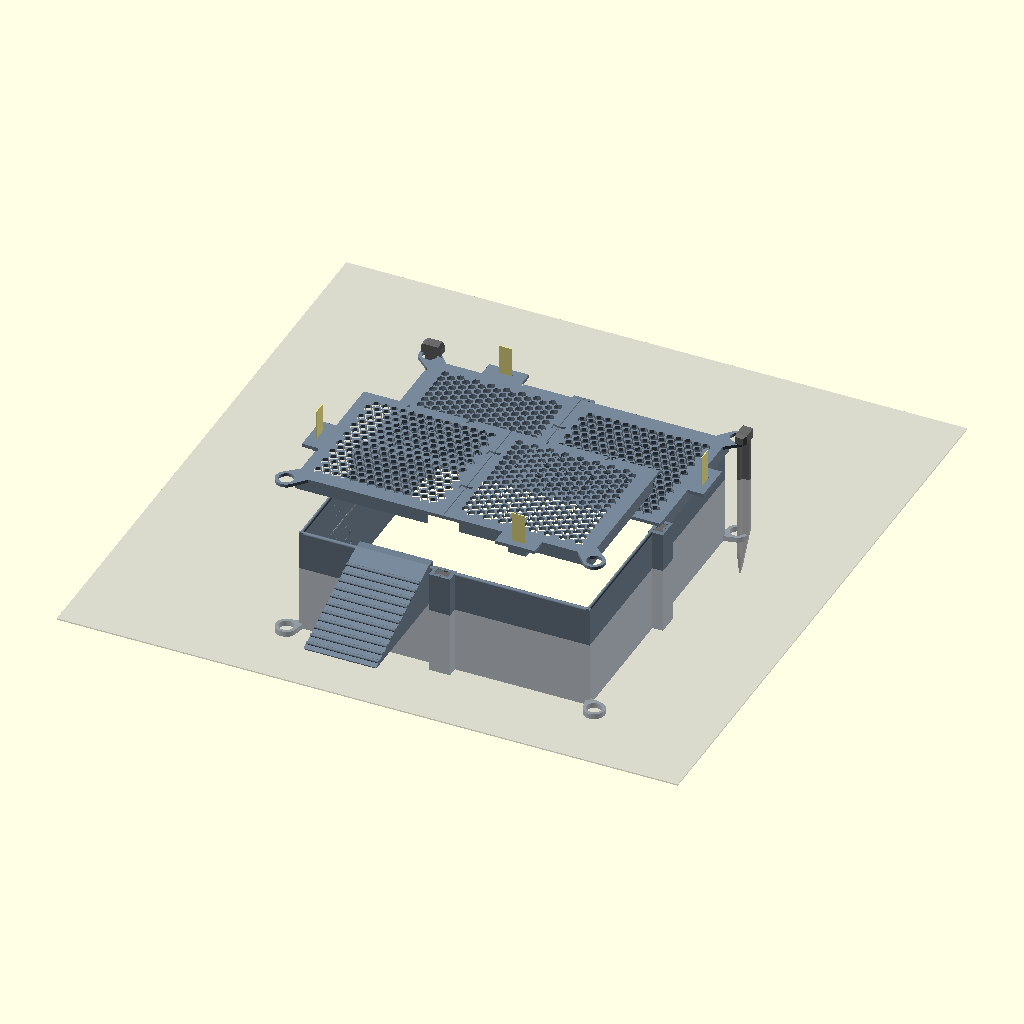
Cell 1: the model at its default parameters.
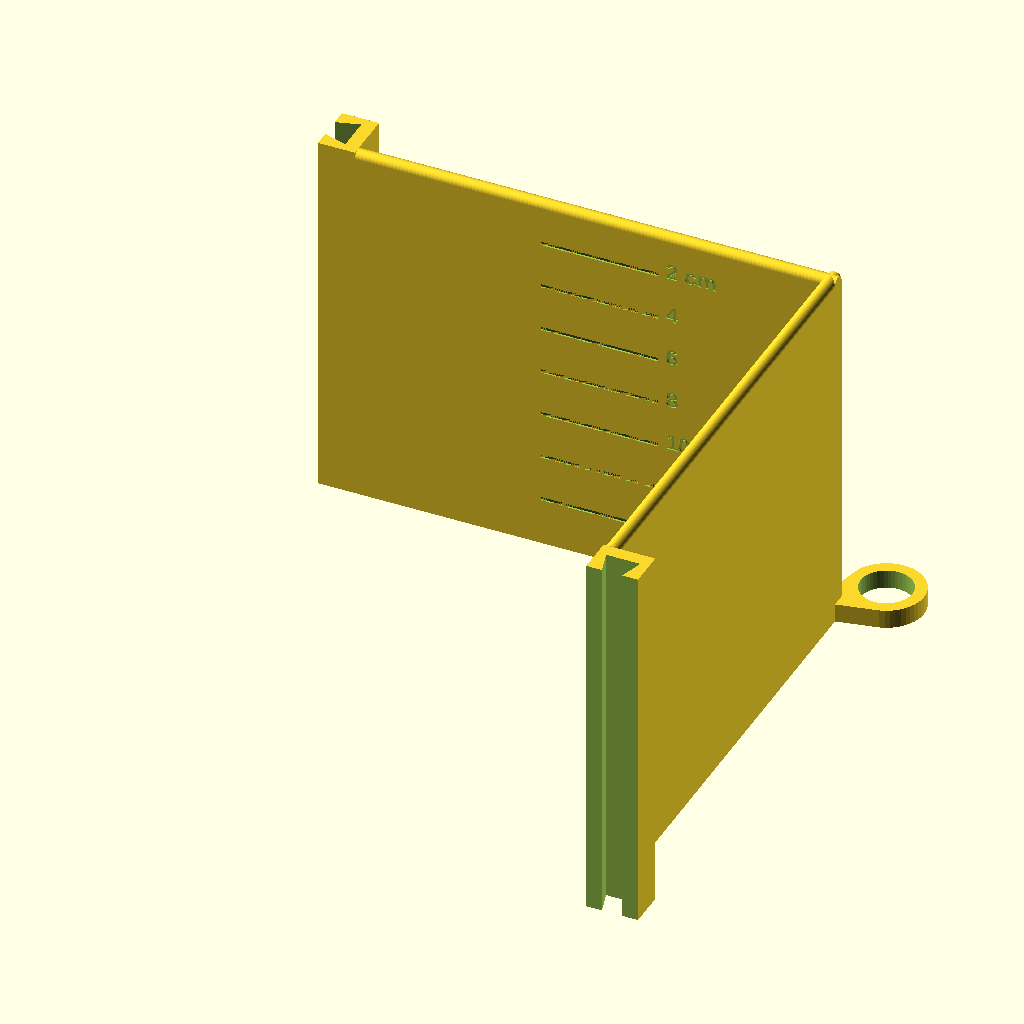
Cell 2: piece = "coin" (everything else at default).
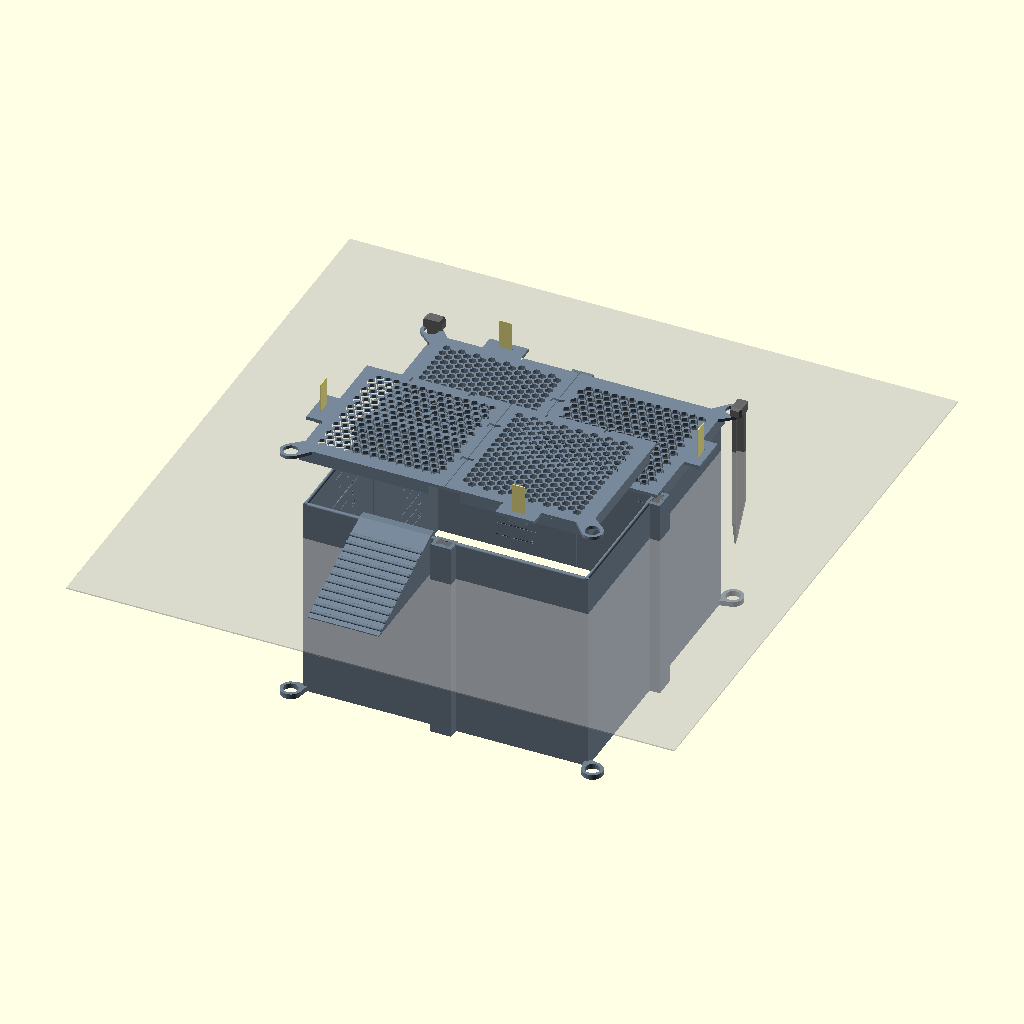
Cell 3: the same model with H = 320.
All cells are drawn from the same view direction (rotation 55°, 0°, 25°, orthographic, colour scheme Cornfield), but the view is re-fitted for each cell, so position and scale can differ between cells as well as the parameter.
Source of the model, modele_3d/pondoir.scad:
// ============================================================
//  BROUTILLE — pondoir : cadre de sable sans fond
//  - 4 coins identiques en L, liés par des clés en papillon verticales
//    qui descendent par le haut : un carré de 440 mm, sans vis
//  - sans fond : posé sur le sol, ou enfoncé (100 mm conseillés),
//    rempli de sable jusqu'en haut
//  - repères de profondeur gravés à l'intérieur, tous les 2 cm depuis
//    le haut : on note à quelle profondeur sont les œufs
//  - rampe douce (20°) accrochée sur le bord, pour entrer
//  - couvercle grillagé en 4 quarts : alvéoles de 12 mm, rebord qui
//    descend autour du cadre, et 4 piquets qui traversent couvercle et
//    pattes du cadre : un renard ou un rat ne le soulève pas
//  - une oreille par quart, pour écrire la date ou piquer une
//    étiquette de jardin
//
//  Pièces (variable piece), toutes déjà orientées, sans supports :
//    coin (x4), cle (x4), couvercle (x4, imprimé à l'envers),
//    cle_couvercle (x8), rampe (x1)
//    assemblage : vue d'ensemble
//  Repère : centre du cadre en X = Y = 0, Z = haut, bas du cadre en Z = 0.
// ============================================================

piece = "assemblage"; // [coin, cle, couvercle, cle_couvercle, rampe, assemblage]

/* [Cadre] */
cote     = 440;   // côté extérieur du cadre
H        = 160;   // hauteur du cadre
e        = 6;     // épaisseur de paroi
hors_sol = 60;    // hauteur au-dessus du sol, cadre enfoncé : règle la rampe

/* [Repères de profondeur] */
pas_rep  = 20;    // un repère tous les 2 cm, mesuré depuis le haut
rep_l    = 50;    // longueur d'un trait

/* [Clés du cadre] */
cl_col   = 8;     // largeur au joint
cl_bout  = 14;    // largeur au bout
cl_l     = 10;    // demi-longueur
jeu      = 0.25;

/* [Pattes] */
passage  = 22;
patte_r  = 16;
patte_h  = 8;
patte_o  = 13;    // centre du trou, depuis le coin extérieur, sur chaque axe

/* [Couvercle] */
tc       = 5;     // épaisseur
maille   = 12;    // ouverture d'une alvéole, de sommet à sommet : 12 au plus
barre    = 3;
reb_h    = 15;    // rebord qui descend autour du cadre
reb_e    = 3;
reb_jeu  = 1;
kc_col   = 6.5;     // clés du couvercle : col, bout, demi-longueur
kc_bout  = 10;
kc_l     = 9;
kc_p     = 3.2;   // profondeur des logements ; la clé fait 3 mm

/* [Étiquette] */
et_l     = 21;    // fente pour une étiquette de jardin de 20 mm
et_e     = 2.4;

/* [Rampe] */
pente    = 20;    // angle de la montée
larg_r   = 110;   // largeur de la rampe

$fn = 48;

use <broutille.scad>   // piquet(), pour la vue d'ensemble

// ------------------------------------------------------------
So  = cote/2;                       // demi-côté extérieur
Si  = So - e;                       // face intérieure
yb  = So + 5;                       // axe des clés du cadre
pc  = So + patte_o;                 // centre des pattes, sur chaque axe
n_rep = floor((H - 10)/pas_rep);
Tq  = So + reb_jeu + reb_e;         // bord extérieur d'un quart de couvercle

assert(maille <= 12, "alvéoles de 12 mm au plus");
assert(pc + patte_r <= 250, "coin trop grand pour le plateau");
assert(hors_sol >= 20 && hors_sol <= 90, "rampe prévue pour 20 à 90 mm hors sol");

// queue d'aronde, vue de dessus : col sur x = 0, bout en x = l
module aronde2d(c, b, l, j = 0) {
    polygon([[-1, -c/2 - j], [0, -c/2 - j], [l + j, -b/2 - j], [l + j, b/2 + j], [0, c/2 + j], [-1, c/2 + j]]);
}
module papillon2d(c, b, l) {
    polygon([[-l, -b/2], [0, -c/2], [l, -b/2], [l, b/2], [0, c/2], [-l, b/2]]);
}

// ------------------------------------------------------------
//  Coin : imprimé debout, tel qu'il est posé
// ------------------------------------------------------------
module section_paroi() {            // dans le plan (épaisseur, z), haut en demi-rond
    translate([0, 0]) square([e, H - e/2]);
    translate([e/2, H - e/2]) circle(d = e);
}
// une branche : la paroi le long de X, de x = jeu au coin, et son bossage
module branche() {
    translate([0, Si, 0]) rotate([90, 0, 90]) linear_extrude(So) section_paroi();
    translate([0, Si, 0]) cube([16, yb + 11 - Si, H]);
}
// repères : traits en V (dessous plat, dessus incliné : rien en surplomb)
// et chiffres gravés ; face en y = 0, matière en y > 0, lisible depuis y < 0
module reperes() {
    for (k = [1 : n_rep]) {
        z = H - k*pas_rep;
        translate([-rep_l/2, 0, 0]) rotate([90, 0, 90]) linear_extrude(rep_l)
            polygon([[-0.01, z], [0.8, z], [-0.01, z + 1.6]]);
        translate([rep_l/2 + 3, 0.6, z]) rotate([90, 0, 0]) linear_extrude(1)
            text(k == 1 ? str(k*pas_rep/10, " cm") : str(k*pas_rep/10), size = 7, valign = "bottom",
                 font = "Liberation Sans:style=Bold");
    }
}
module coin() {
    difference() {
        union() {
            branche();
            multmatrix([[0, 1, 0, 0], [1, 0, 0, 0], [0, 0, 1, 0]]) branche();   // seconde branche, symétrique
            translate([Si + e/2, Si + e/2, H - e/2]) sphere(d = e);
            hull() {
                translate([pc, pc, 0]) cylinder(r = patte_r, h = patte_h);
                translate([Si, Si, 0]) cube([e, e, patte_h]);
            }
        }
        // mortaises des clés, ouvertes en haut et en bas
        translate([0, yb, -1]) linear_extrude(H + 2) aronde2d(cl_col, cl_bout, cl_l, jeu);
        translate([yb, 0, -1]) linear_extrude(H + 2) rotate(90) mirror([0, 1]) aronde2d(cl_col, cl_bout, cl_l, jeu);
        translate([pc, pc, -1]) cylinder(d = passage, h = patte_h + 2);
        // repères, au milieu de chaque branche
        translate([So/2 + 10, Si, 0]) reperes();
        translate([Si, So/2 - 10, 0]) rotate(-90) reperes();
        // les deux coins voisins se touchent à 2 x jeu près
        translate([-1, -1, -1]) cube([1 + jeu, So + 40, H + 2]);
        translate([-1, -1, -1]) cube([So + 40, 1 + jeu, H + 2]);
    }
}

// clé papillon du cadre : imprimée couchée, le grand axe à la verticale
module cle() { translate([0, 0, cl_l]) rotate([0, -90, 0]) linear_extrude(H - 1) papillon2d(cl_col, cl_bout, cl_l); }
module cle_couvercle() { linear_extrude(3) papillon2d(kc_col - 0.3, kc_bout - 0.3, kc_l - 0.2); }

// ------------------------------------------------------------
//  Quart de couvercle, en position : plaque de z = 0 à tc, posée sur le cadre
//  rebord et guide d'étiquette vers le bas ; on l'imprime à l'envers
// ------------------------------------------------------------
module alveoles2d(x0, x1) {
    r  = maille/2;
    a  = r*sqrt(3) + barre;
    dy = a*sqrt(3)/2;
    for (j = [0 : ceil((x1 - x0)/dy) + 1], i = [-1 : ceil((x1 - x0)/a) + 1]) {
        x = x0 + r + (i + (j % 2)/2)*a; y = x0 + r + j*dy;
        if (x >= x0 + r && x <= x1 - r && y <= x1 - r) translate([x, y]) rotate(30) circle(r, $fn = 6);
    }
}
oreille = [[90, 150], Tq + 24];      // oreille d'étiquette : de y = 90 à 150, jusqu'à x = Tq + 24
module couvercle_pose() {
    difference() {
        union() {
            linear_extrude(tc) difference() {
                union() {
                    translate([0.5, 0.5]) square([Tq - 0.5, Tq - 0.5]);
                    hull() { translate([pc, pc]) circle(r = patte_r); translate([Tq - 20, Tq - 20]) square(20); }
                    translate([Tq - 1, oreille[0][0]]) square([oreille[1] - Tq + 1, oreille[0][1] - oreille[0][0]]);
                }
                alveoles2d(15, Si - 3);
            }
            // rebord, interrompu au milieu des côtés (bossages des clés)
            translate([So + reb_jeu, 24, -reb_h]) cube([reb_e, Tq - 24, reb_h + 0.01]);
            translate([24, So + reb_jeu, -reb_h]) cube([Tq - 24, reb_e, reb_h + 0.01]);
            // guide de l'étiquette, sous l'oreille
            translate([Tq + 8, (oreille[0][0] + oreille[0][1])/2 - et_l/2 - 3, -14]) cube([et_e + 6, et_l + 6, 14.01]);
        }
        translate([pc, pc, -1]) cylinder(d = passage, h = tc + 2);
        translate([Tq + 11, (oreille[0][0] + oreille[0][1])/2 - et_l/2, -15]) cube([et_e, et_l, tc + 16]);
        // logements des clés, ouverts par le dessus
        for (p = [60, 150]) {
            translate([0, p, tc - kc_p]) linear_extrude(kc_p + 1) aronde2d(kc_col, kc_bout, kc_l, 0.15);
            translate([p, 0, tc - kc_p]) linear_extrude(kc_p + 1) rotate(90) mirror([0, 1]) aronde2d(kc_col, kc_bout, kc_l, 0.15);
        }
    }
}
module couvercle() { translate([0, 0, tc]) mirror([0, 0, 1]) couvercle_pose(); }

// ------------------------------------------------------------
//  Rampe : un profil extrudé, imprimé couché sur le côté
//  x = vers l'extérieur depuis la face du cadre, y = haut ; le crochet
//  coiffe le bord du cadre et descend de 15 mm côté sable
// ------------------------------------------------------------
hs = hors_sol;
Lr = 2 + (hs + 2.5)/tan(pente);
module profil_rampe() {
    polygon([[Lr, 0], [Lr, 1.5], [2, hs + 4], [-e - 4.5, hs + 4], [-e - 4.5, hs - 15], [-e - 0.5, hs - 15],
             [-e - 0.5, hs + 0.5], [0.5, hs + 0.5], [0.5, 0]]);
    // nervures rondes en travers, tous les 14 mm
    for (s = [10 : 14 : Lr - 14]) {
        x = Lr - s*cos(pente); y = 1.5 + s*sin(pente);
        translate([x, y] + 0.9*[sin(pente), cos(pente)]) circle(r = 2.5, $fn = 24);
    }
}
module rampe() { linear_extrude(larg_r) profil_rampe(); }

// ------------------------------------------------------------
module assemblage() {
    color("SlateGray") for (a = [0 : 90 : 270]) rotate(a) coin();
    color("DimGray") for (a = [0 : 90 : 270]) rotate(a) translate([0, yb, 0.5]) linear_extrude(H - 1) papillon2d(cl_col, cl_bout, cl_l);
    // couvercle : deux quarts posés, deux levés
    for (a = [0 : 90 : 270]) rotate(a) translate([0, 0, H + (a >= 180 ? 90 : 0)]) {
        color("LightSlateGray") couvercle_pose();
        color("Khaki") translate([Tq + 11, (oreille[0][0] + oreille[0][1])/2 - et_l/2 + 0.5, -10]) cube([1.5, 20, 60]);
    }
    // piquets, à travers couvercle et pattes
    for (a = [0, 90]) rotate(a) color("DimGray") translate([pc + 2.5, pc, H + tc + 14]) rotate([0, 90, 0]) piquet();
    // rampe, côté libre
    color("SlateGray") translate([-So*0.35 + larg_r/2, -So, H - hs]) rotate([0, 0, -90]) rotate([90, 0, 0]) rampe();
    %translate([0, 0, H - hs - 1]) difference() { cube([cote + 500, cote + 500, 2], center = true); cube([cote - 2*e, cote - 2*e, 4], center = true); }
}

// ------------------------------------------------------------
if      (piece == "coin")          coin();
else if (piece == "cle")           cle();
else if (piece == "couvercle")     couvercle();
else if (piece == "cle_couvercle") cle_couvercle();
else if (piece == "rampe")         rampe();
else assemblage();
Customizer parameters (derived from the source; name, type, default, range or options):
piece: string, default "assemblage", options "coin", "cle", "couvercle", "cle_couvercle", "rampe", "assemblage"
cote: number, default 440
H: number, default 160
e: number, default 6
hors_sol: number, default 60
pas_rep: number, default 20
rep_l: number, default 50
cl_col: number, default 8
cl_bout: number, default 14
cl_l: number, default 10
jeu: number, default 0.25
passage: number, default 22
patte_r: number, default 16
patte_h: number, default 8
patte_o: number, default 13
tc: number, default 5
maille: number, default 12
barre: number, default 3
reb_h: number, default 15
reb_e: number, default 3
reb_jeu: number, default 1
kc_col: number, default 6.5
kc_bout: number, default 10
kc_l: number, default 9
kc_p: number, default 3.2
et_l: number, default 21
et_e: number, default 2.4
pente: number, default 20
larg_r: number, default 110
